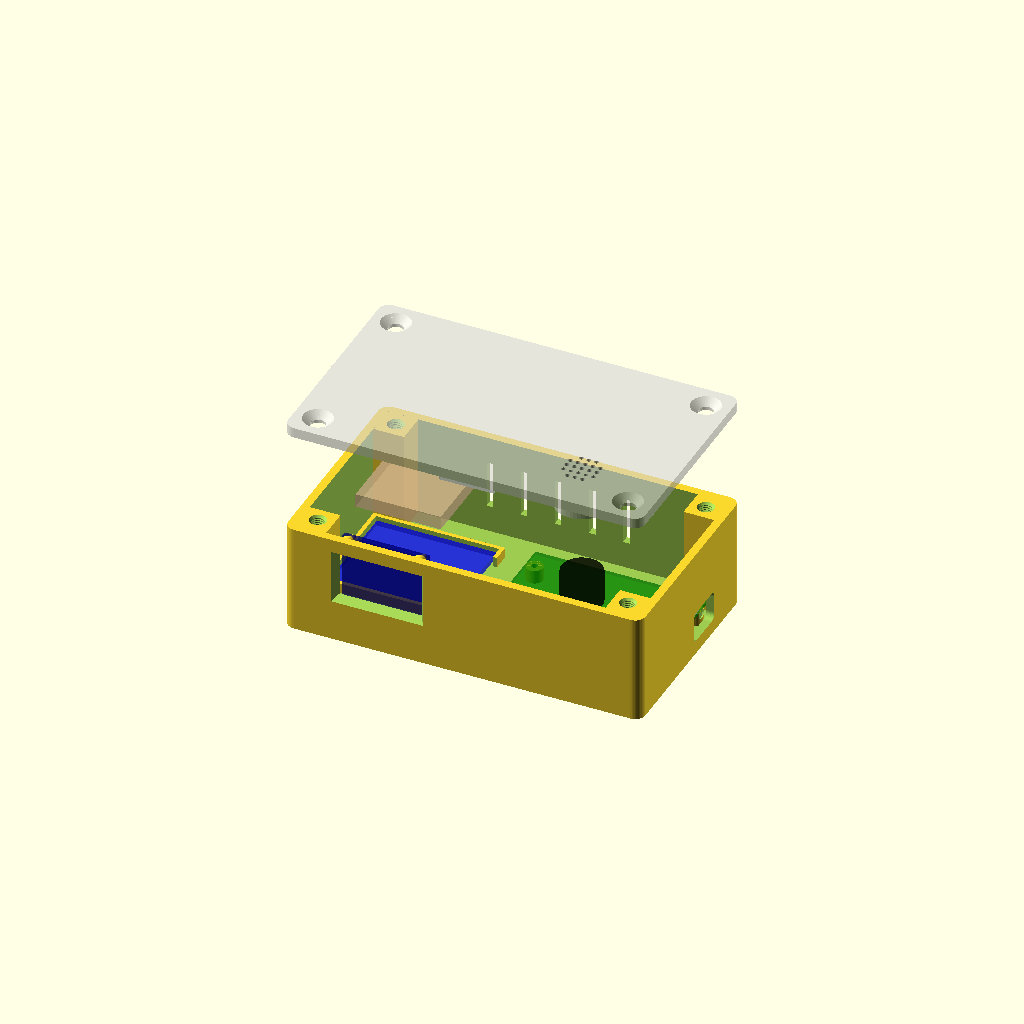
Cell 1 — every parameter at its default value.
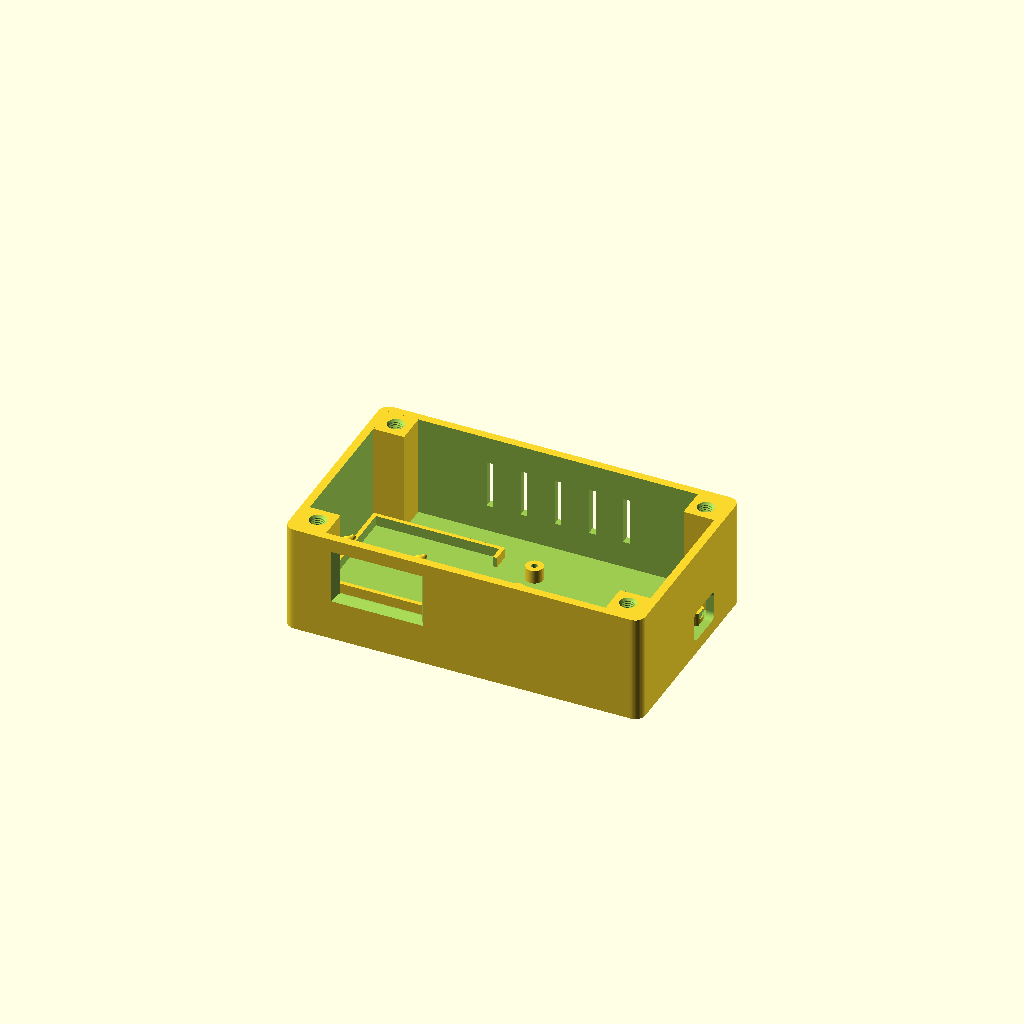
Cell 2 — parte set to "caixa", the other parameters unchanged.
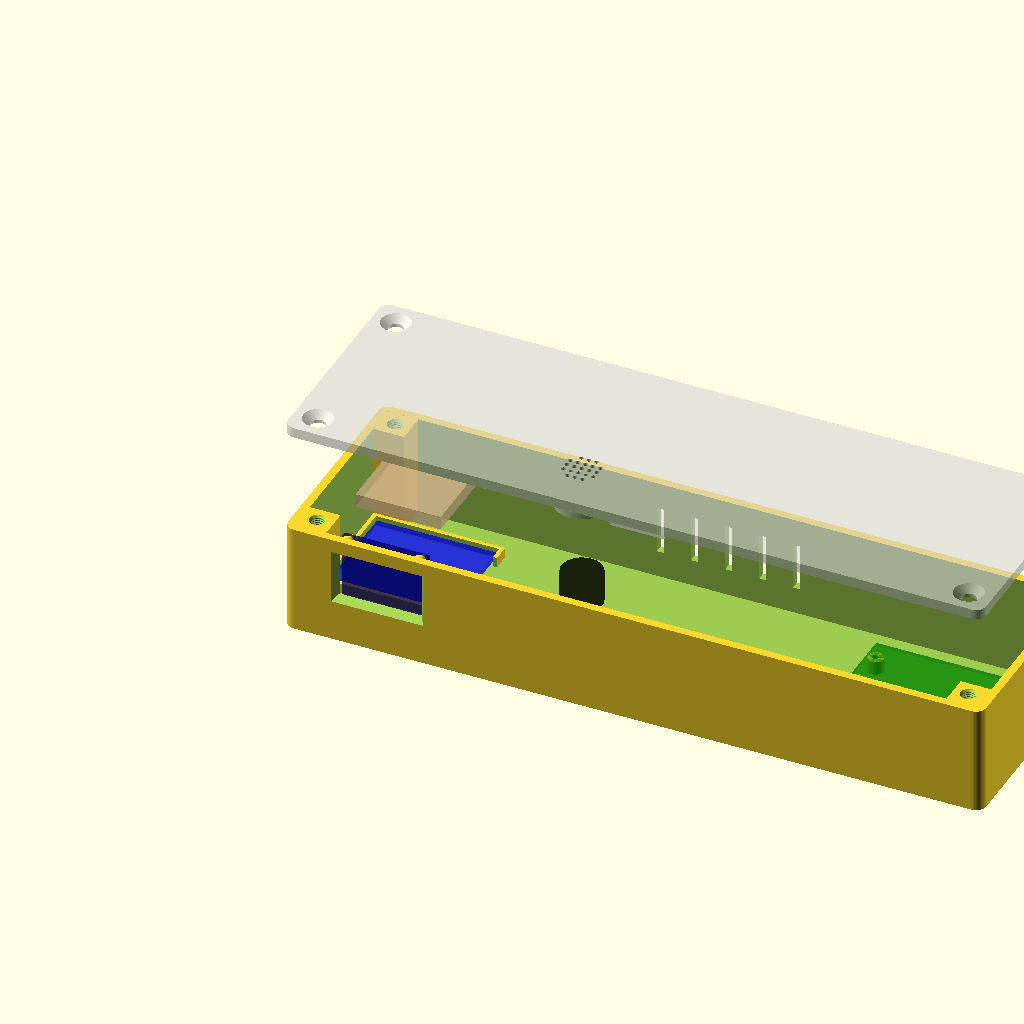
Cell 3 — int_x set to 200, the other parameters unchanged.
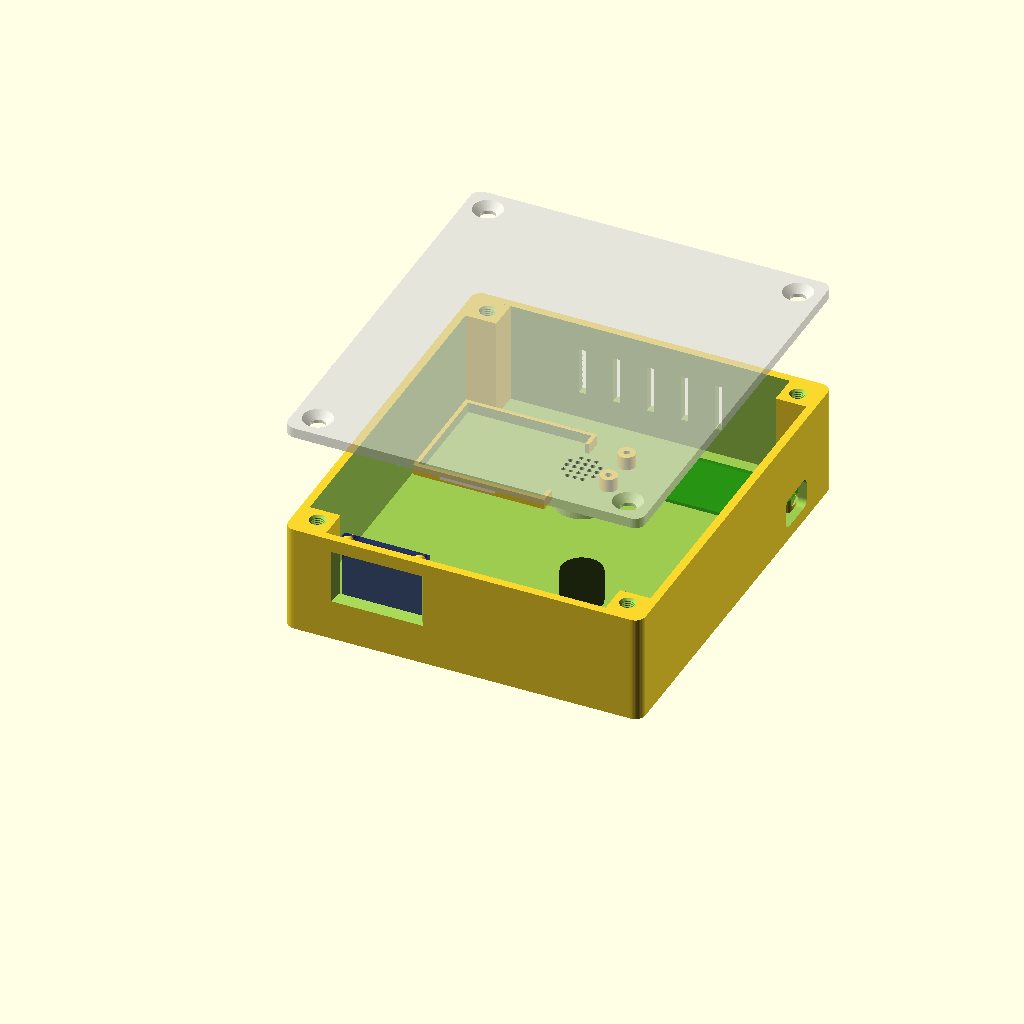
Cell 4: the same model with int_y = 116.
All cells are drawn from one camera (rotation 55°, 0°, 25°, orthographic, colour scheme Cornfield), so only the parameter changes between them.
The OpenSCAD source (caixa/caixa.scad):
// Caixa do Radar Pico (Pico W + GPS NEO-6M + OLED 0.96" + buzzer 12 mm) — OpenSCAD 2021+
//
// Como usar: abra no OpenSCAD, escolha `parte` (ou use Window > Customizer), F6 para renderizar,
// File > Export > STL. Imprima "caixa" e "tampa" separadas, sem suporte.
// MATERIAL: PETG ou ASA. PLA amolece a ~55 °C e deforma no painel do carro ao sol.
//
// As medidas do OLED e do GPS variam entre fabricantes: MEÇA a sua peça e ajuste aqui.
// Antes da caixa inteira, imprima "teste_oled" e "teste_buzzer" (10–15 min cada) para conferir.
//
// Coordenadas internas: x = largura (esquerda→direita, olhando a frente), y = profundidade
// (frente→fundo), z = altura a partir do piso interno. A frente (y=0) tem o OLED; o USB sai à direita.

parte = "tudo"; // [tudo, caixa, tampa, teste_oled, teste_buzzer, teste_rosca, pinos_pico]

/* [Caixa] */
int_x = 100;        // medidas internas (mm)
int_y = 58;
int_z = 30;         // quem limita é o OLED de pé na frente (27,8 mm)
parede = 2.4;
fundo = 2.0;
tampa_esp = 3.0;    // 3 mm: cabe a cabeça escareada do M4 (~2,5 mm)
raio_canto = 3;
folga = 0.3;        // folga de encaixe da tampa
poste = 9;          // postes dos cantos, onde entram os parafusos da tampa (9 mm para rosca M4)
// Parafusos da tampa: 4 x M4 x 10 escareados. Como prendem nos postes:
//   rosca  = rosca M4 modelada (passo 0,7): parafuso de máquina comum. Imprima com camada <= 0,16 mm.
//   insert = furo para inserto de latão M4 (veja o Ø do fabricante), colocado com ferro de solda.
//   piloto = furo liso para parafuso autoatarraxante M4.
fixacao_tampa = "rosca"; // [rosca, insert, piloto]
paraf_d = 4;        // M4
paraf_passo = 0.7;  // passo normal do M4
rosca_prof = 9;     // M4 x 10 atravessa 3 mm de tampa e entra ~7 mm; 2 mm de sobra no fundo
rosca_folga = 0.3;  // aumenta o furo; se o parafuso ficar duro, suba para 0.4; se ficar frouxo, desça
insert_d = 5.6;     // furo do inserto M4 (veja o diâmetro indicado pelo fabricante do seu inserto)
insert_prof = 8;
furo_piloto = 3.3;
furo_tampa = 4.5;   // furo de passagem na tampa
cabeca_paraf = 8.6; // escareado M4 (cabeça de 8 mm + folga)

/* [Pico W] */
pico_l = 51;
pico_w = 21;
pico_esp = 1;
// 4 mm: fios soldados direto na placa (sem barra de pinos). Use 17 se usar barra de pinos + jumper dupont.
pico_alt = 4;
usb_largura = 13;   // furo para o plug do cabo (a capa plástica do plug é maior que o conector)
usb_altura = 9;

/* [OLED 0.96" I2C SSD1306] */
oled_pcb = [25, 27];        // largura x altura da placa (medido 2026-11-18)
oled_furos = [21, 24];      // distância entre os centros dos furos, horizontal x vertical (medido)
oled_furo_d = 2.0;          // diâmetro dos furos da placa
oled_janela = [24, 13];     // abertura da tela (área ativa ~21,7 x 10,9)
// área acesa começa 5 mm abaixo do topo (lado dos pinos) e tem ~10,9 mm de altura: centro 3,1 mm acima
// do centro da placa. Monte o OLED com os pinos para CIMA. + sobe a janela, - desce.
oled_janela_dz = 27 / 2 - (5 + 10.9 / 2);
oled_x = 25;                // centro do OLED, medido da parede esquerda interna
oled_recuo = 2.6;           // distância parede→placa: o vidro da tela deve encostar na parede

/* [GPS NEO-6M] */
gps_pcb = [35, 30];         // placa do módulo, largura x profundidade (medido 2026-11-18; a antena fica na tampa)
ant = 25.0;                 // antena cerâmica quadrada
ant_tol = 0.8;
ant_parede = 1.6;
ant_alt = 3;                // altura da moldura que segura a antena

/* [Buzzer passivo 12 mm] */
buz_d = 12;
buz_alt = 9.5;
buz_x = 78;
buz_y = 13;

/* [Escondido] */
$fn = 48;
ext = [int_x + 2 * parede, int_y + 2 * parede, int_z + fundo];
pico_furos = [[2, 4.8], [2, 16.2], [49, 4.8], [49, 16.2]];   // datasheet do Pico
pico_x0 = int_x - pico_l - 1;                  // 1 mm da parede direita (USB)
pico_y0 = int_y - poste - pico_w - 1;          // atrás, livre dos postes
oled_z = int_z / 2;
gps_x0 = 2;
gps_y0 = int_y - poste - gps_pcb[1] - 2;
ant_x = gps_x0 + gps_pcb[0] / 2 + 1.5;         // logo acima do GPS: o cabinho da antena é curto
ant_y = gps_y0 + gps_pcb[1] / 2;

function centros_postes() = [[poste / 2, poste / 2], [int_x - poste / 2, poste / 2],
                             [poste / 2, int_y - poste / 2], [int_x - poste / 2, int_y - poste / 2]];

module arred_cubo(s, r) {
    hull() for (x = [r, s[0] - r], y = [r, s[1] - r]) translate([x, y, 0]) cylinder(r = r, h = s[2]);
}

module interno() { translate([parede, parede, fundo]) children(); }

module janela_oled() {
    w = oled_janela[0]; h = oled_janela[1]; c = 1.5;  // chanfro para ver a tela de lado
    hull() {
        translate([-w / 2, -0.6, -h / 2]) cube([w, 0.7, h]);
        translate([-w / 2 - c, -parede - 0.1, -h / 2 - c]) cube([w + 2 * c, 0.1, h + 2 * c]);
    }
}

module cercado_gps() {
    t = 1.2; f = 0.6; a = 3.5;
    translate([gps_x0 - f - t, gps_y0 - f - t, 0]) difference() {
        cube([gps_pcb[0] + 2 * (f + t), gps_pcb[1] + 2 * (f + t), a]);
        translate([t, t, -1]) cube([gps_pcb[0] + 2 * f, gps_pcb[1] + 2 * f, a + 2]);
        // lado direito aberto: se os pinos do GPS saírem de lado, não batem no cercado
        translate([gps_pcb[0] + f + t - 0.1, t + 4, -1]) cube([t + 1, gps_pcb[1] + 2 * f - 8, a + 2]);
    }
}

// Rosca interna métrica (perfil ISO 60°, direita): núcleo no diâmetro menor + filete helicoidal.
// É o "negativo" do parafuso (subtraia de uma peça); ocupa z de 0 a h.
module rosca_interna(d = 3, passo = 0.5, h = 10, folga = 0.3, fn = 32) {
    r_maj = d / 2 + folga / 2;
    prof = 5 / 8 * 0.866 * passo;            // profundidade do filete ISO
    r_min = r_maj - prof;
    base = r_min - 0.1;                       // o filete entra 0,1 mm no núcleo (une bem)
    meia = tan(30) * (r_maj - base);          // meia largura do filete na base (flancos de 60°)
    n = ceil(h / passo * fn);
    pts = [for (i = [0:n]) let (a = i * 360 / fn, z = i * passo / fn)
              each [[base * cos(a), base * sin(a), z - meia],
                    [r_maj * cos(a), r_maj * sin(a), z],
                    [base * cos(a), base * sin(a), z + meia]]];
    faces = concat(
        [[2, 1, 0]],
        [for (i = [0:n - 1], e = [[0, 1], [1, 2], [2, 0]])
            [3 * i + e[0], 3 * i + e[1], 3 * (i + 1) + e[1], 3 * (i + 1) + e[0]]],
        [[3 * n, 3 * n + 1, 3 * n + 2]]);
    cylinder(r = r_min, h = h, $fn = fn);
    polyhedron(pts, faces, convexity = 10);
}

module furo_poste() {  // z = 0 no topo do poste
    if (fixacao_tampa == "rosca") {
        translate([0, 0, -rosca_prof]) rosca_interna(paraf_d, paraf_passo, rosca_prof + 0.3, rosca_folga);
        translate([0, 0, -0.7]) cylinder(d1 = paraf_d - 0.6, d2 = paraf_d + 0.8, h = 0.71);  // chanfro de entrada
    } else if (fixacao_tampa == "insert") {
        translate([0, 0, -insert_prof]) cylinder(d = insert_d, h = insert_prof + 0.1);
        translate([0, 0, -insert_prof - 3]) cylinder(d = paraf_d - 0.5, h = 3.1);    // espaço para o plástico derretido
    } else {
        translate([0, 0, -12]) cylinder(d = furo_piloto, h = 12.1);
    }
}

// Pino de pressão no lugar do parafuso M2 do Pico (rosca M2 não sai em impressora FDM).
// Atravessa o furo do Pico (Ø2,1) e entra apertado no furo-piloto do espaçador (Ø1,8).
pino_d = 1.95;     // se não entrar no espaçador, imprima com 1.85; se ficar solto, 2.05
module pino_pico() {
    haste = pico_esp + 3;  // placa + 3 mm dentro do espaçador
    cylinder(d = 3.6, h = 0.8);                                   // cabeça (fica sobre a placa)
    translate([0, 0, 0.8]) cylinder(d = pino_d, h = haste - 0.3, $fn = 24);
    translate([0, 0, 0.8 + haste - 0.3]) cylinder(d1 = pino_d, d2 = pino_d - 0.5, h = 0.3, $fn = 24);  // ponta
}

module caixa() {
    difference() {
        union() {
            difference() {
                arred_cubo(ext, raio_canto);
                translate([parede, parede, fundo]) cube([int_x, int_y, int_z + 1]);
            }
            interno() {
                for (c = centros_postes()) translate([c[0] - poste / 2, c[1] - poste / 2, -0.5]) cube([poste, poste, int_z + 0.5]);
                for (f = pico_furos) translate([pico_x0 + f[0], pico_y0 + f[1], -0.5]) cylinder(d = 5, h = pico_alt + 0.5);
                translate([0, 0, -0.5]) cercado_gps();
                // OLED: espaçador + pino que passa no furo da placa (prenda com uma gota de cola quente)
                for (sx = [-1, 1], sz = [-1, 1])
                    translate([oled_x + sx * oled_furos[0] / 2, 0, oled_z + sz * oled_furos[1] / 2])
                        rotate([-90, 0, 0]) translate([0, 0, -0.5]) {  // 0,5 mm dentro da parede: funde com ela
                            cylinder(d = 4.0, h = oled_recuo + 0.5);  // < 4,2: não pode encostar no vidro
                            cylinder(d = oled_furo_d - 0.3, h = oled_recuo + 3);
                        }
            }
        }
        interno() {
            for (c = centros_postes()) translate([c[0], c[1], int_z]) furo_poste();
            for (f = pico_furos) let (prof = min(6, pico_alt + fundo - 0.8))  // M2 x 5 (o furo do Pico é Ø2,1); nunca fura o fundo
                translate([pico_x0 + f[0], pico_y0 + f[1], pico_alt - prof]) cylinder(d = 1.8, h = prof + 1);
            translate([oled_x, 0, oled_z + oled_janela_dz]) janela_oled();
            // USB do Pico (o conector fica em cima da placa)
            translate([int_x - 1, pico_y0 + pico_w / 2, pico_alt + pico_esp + 1.5]) rotate([0, 90, 0])
                linear_extrude(parede + 2) offset(r = 2) square([usb_altura - 4, usb_largura - 4], center = true);
            // ventilação no fundo
            for (i = [0:4]) translate([int_x / 2 - 20 + i * 10 - 1, int_y - 1, 8]) cube([2, parede + 2, 14]);
        }
    }
}

module tampa_montada() {  // na posição final, em coordenadas da caixa
    difference() {
        union() {
            translate([0, 0, fundo + int_z]) arred_cubo([ext[0], ext[1], tampa_esp], raio_canto);
            interno() {
                // moldura da antena (cerâmica virada para cima, cabo para baixo)
                s = ant + ant_tol + 2 * ant_parede;
                translate([ant_x, ant_y, int_z - ant_alt]) difference() {
                    translate([-s / 2, -s / 2, 0]) cube([s, s, ant_alt + 0.01]);
                    translate([-(ant + ant_tol) / 2, -(ant + ant_tol) / 2, -1]) cube([ant + ant_tol, ant + ant_tol, ant_alt + 2]);
                    translate([s / 2 - ant_parede - 1, -5, -1]) cube([ant_parede + 2, 10, ant_alt + 2]);  // saída do cabo
                }
                // tubo do buzzer (entra apertado; um pingo de cola quente segura de vez)
                translate([buz_x, buz_y, int_z - (buz_alt - 1.5)]) difference() {
                    cylinder(d = buz_d + 0.4 + 3.2, h = buz_alt - 1.5 + 0.01);
                    translate([0, 0, -1]) cylinder(d = buz_d + 0.4, h = buz_alt + 2);
                }
                // abas que centralizam a tampa
                translate([int_x / 2 - 8, folga, int_z - 3]) cube([16, 1.2, 3]);
                translate([int_x / 2 - 8, int_y - folga - 1.2, int_z - 3]) cube([16, 1.2, 3]);
                translate([folga, int_y / 2 - 8, int_z - 3]) cube([1.2, 16, 3]);
                translate([int_x - folga - 1.2, int_y / 2 - 8, int_z - 3]) cube([1.2, 16, 3]);
            }
        }
        interno() {
            for (c = centros_postes()) translate([c[0], c[1], int_z - 1]) {
                cylinder(d = furo_tampa, h = tampa_esp + 2);
                let (hc = (cabeca_paraf - furo_tampa) / 2)  // escareado de 90°
                    translate([0, 0, 1 + tampa_esp - hc]) cylinder(d1 = furo_tampa, d2 = cabeca_paraf, h = hc + 0.01);
            }
            translate([buz_x, buz_y, int_z - 1])
                for (i = [-2:2], j = [-2:2]) if (i * i + j * j <= 5)
                    translate([i * 2.2, j * 2.2, 0]) cylinder(d = 1.4, h = tampa_esp + 2, $fn = 16);
        }
    }
}

module tampa_impressao() {  // de cabeça para baixo: as peças internas ficam para cima, sem suporte
    translate([0, ext[1], 0]) rotate([180, 0, 0]) translate([0, 0, -(fundo + int_z + tampa_esp)]) tampa_montada();
}

module fantasmas() {  // só para visualizar no modo "tudo" (não vai para o STL)
    interno() {
        color("green", 0.5) translate([pico_x0, pico_y0, pico_alt]) cube([pico_l, pico_w, pico_esp]);
        color("silver", 0.6) translate([int_x - 1 - 5.5, pico_y0 + pico_w / 2 - 4, pico_alt + pico_esp]) cube([5.5, 8, 3]);
        color("blue", 0.5) translate([gps_x0, gps_y0, 0.5]) cube([gps_pcb[0], gps_pcb[1], 1.6]);
        color("tan", 0.6) translate([ant_x - ant / 2, ant_y - ant / 2, int_z - 4]) cube([ant, ant, 4]);
        color("navy", 0.5) translate([oled_x - oled_pcb[0] / 2, oled_recuo, oled_z - oled_pcb[1] / 2]) cube([oled_pcb[0], 1.6, oled_pcb[1]]);
        color("black", 0.6) translate([buz_x, buz_y, int_z - buz_alt]) cylinder(d = buz_d, h = buz_alt);
    }
}

if (parte == "caixa") caixa();
else if (parte == "tampa") tampa_impressao();
else if (parte == "teste_oled")
    intersection() { caixa(); translate([parede + oled_x - 20, 0, 0]) cube([40, parede + oled_recuo + 4, ext[2]]); }
else if (parte == "teste_buzzer")
    intersection() { tampa_impressao(); translate([parede + buz_x - 12, ext[1] - parede - buz_y - 12, 0]) cube([24, 24, 20]); }
else if (parte == "pinos_pico")  // 4 pinos + 2 de reserva, cabeça para baixo
    for (i = [0:5]) translate([(i % 3) * 8, floor(i / 3) * 8, 0]) pino_pico();
else if (parte == "teste_rosca")  // canto da caixa com um poste: confere o parafuso da tampa
    intersection() { caixa(); translate([0, 0, ext[2] - 13]) cube([parede + poste + 3, parede + poste + 3, 13]); }
else if (parte == "tudo") {
    caixa();
    %fantasmas();
    translate([0, 0, 30]) color("lightgray", 0.6) tampa_montada();
}
Customizer parameters (derived from the source; name, type, default, range or options):
parte: string, default "tudo", options "tudo", "caixa", "tampa", "teste_oled", "teste_buzzer", "teste_rosca", "pinos_pico"
int_x: number, default 100
int_y: number, default 58
int_z: number, default 30
parede: number, default 2.4
fundo: number, default 2
tampa_esp: number, default 3
raio_canto: number, default 3
folga: number, default 0.3
poste: number, default 9
fixacao_tampa: string, default "rosca", options "rosca", "insert", "piloto"
paraf_d: number, default 4
paraf_passo: number, default 0.7
rosca_prof: number, default 9
rosca_folga: number, default 0.3
insert_d: number, default 5.6
insert_prof: number, default 8
furo_piloto: number, default 3.3
furo_tampa: number, default 4.5
cabeca_paraf: number, default 8.6
pico_l: number, default 51
pico_w: number, default 21
pico_esp: number, default 1
pico_alt: number, default 4
usb_largura: number, default 13
usb_altura: number, default 9
oled_pcb: vector, default [25, 27]
oled_furos: vector, default [21, 24]
oled_furo_d: number, default 2
oled_janela: vector, default [24, 13]
oled_x: number, default 25
oled_recuo: number, default 2.6
gps_pcb: vector, default [35, 30]
ant: number, default 25
ant_tol: number, default 0.8
ant_parede: number, default 1.6
ant_alt: number, default 3
buz_d: number, default 12
buz_alt: number, default 9.5
buz_x: number, default 78
buz_y: number, default 13
gps_x0: number, default 2
